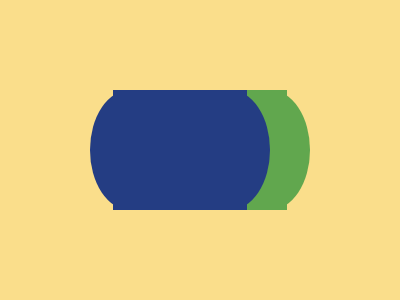

Reproduce this picture with HTML and CSS.

<!-- file: truck.html -->
<div round1-r></div>
<div round1-l></div>
<div rect1></div>
<div round2-r></div>
<div rect2></div>

<link rel="stylesheet" href="style.css">

/* file: style.css */
[rect1] {
  width: 174px;
  height: 120px;
  background: #61A74E;
  position: absolute;
  margin: auto;
  inset: 0;
}
[round1-r] {
  width: 80px;
  height: 120px;
  background: #61A74E;
  position: absolute;
  margin: auto;
  inset: 0 -140px 0 0;
  border-radius: 50%;
}
[round1-l] {
  width: 80px;
  height: 120px;
  background: #243D83;
  position: absolute;
  margin: auto;
  inset: 0 140px 0 0;
  border-radius: 50%;
}
[rect2] {
  width: 134px;
  height: 120px;
  background: #243D83;
  position: absolute;
  margin: auto;
  inset: 0 40px 0 0;
}
[round2-r] {
  width: 80px;
  height: 120px;
  background: #243D83;
  position: absolute;
  margin: auto;
  inset: 0 -60px 0 0;
  border-radius: 50%;
}
body {
  background: #FADE8B;
}
